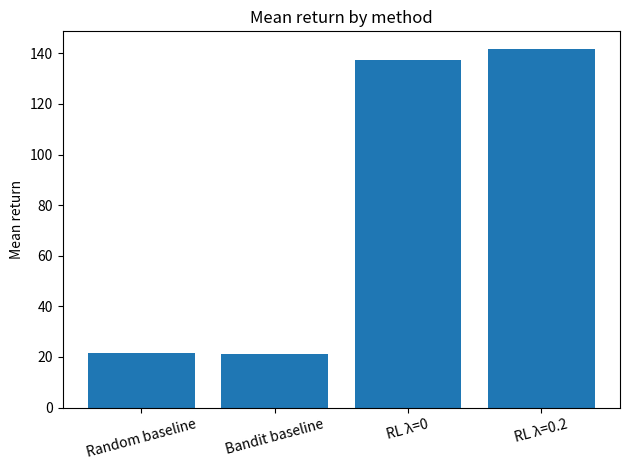
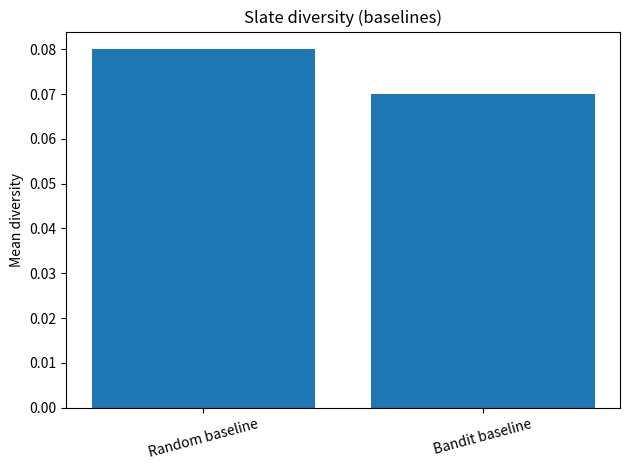

The matplotlib source for these figures, in order:
import os
import matplotlib.pyplot as plt

RESULTS_DIR = "results"
os.makedirs(RESULTS_DIR, exist_ok=True)

#mean returns

methods = ["Random baseline", "Bandit baseline", "RL λ=0", "RL λ=0.2"]

mean_returns = [
    21.400,   # random_baseline_long
    21.290,   # bandit_baseline_long
    137.450,  # lambda_0_long
    141.600,  # lambda_0_2_long
]

plt.figure()
plt.bar(methods, mean_returns)
plt.ylabel("Mean return")
plt.title("Mean return by method")
plt.xticks(rotation=15)
plt.tight_layout()
plt.savefig(os.path.join(RESULTS_DIR, "mean_return_bar.png"))

# diversity for baselines

baseline_methods = ["Random baseline", "Bandit baseline"]

mean_diversities = [
    0.080,  # random_baseline_long
    0.070,  # bandit_baseline_long
]

plt.figure()
plt.bar(baseline_methods, mean_diversities)
plt.ylabel("Mean diversity")
plt.title("Slate diversity (baselines)")
plt.xticks(rotation=15)
plt.tight_layout()
plt.savefig(os.path.join(RESULTS_DIR, "diversity_bar.png"))

print("Saved plots to:")
print(f"  {os.path.join(RESULTS_DIR, 'mean_return_bar.png')}")
print(f"  {os.path.join(RESULTS_DIR, 'diversity_bar.png')}")
